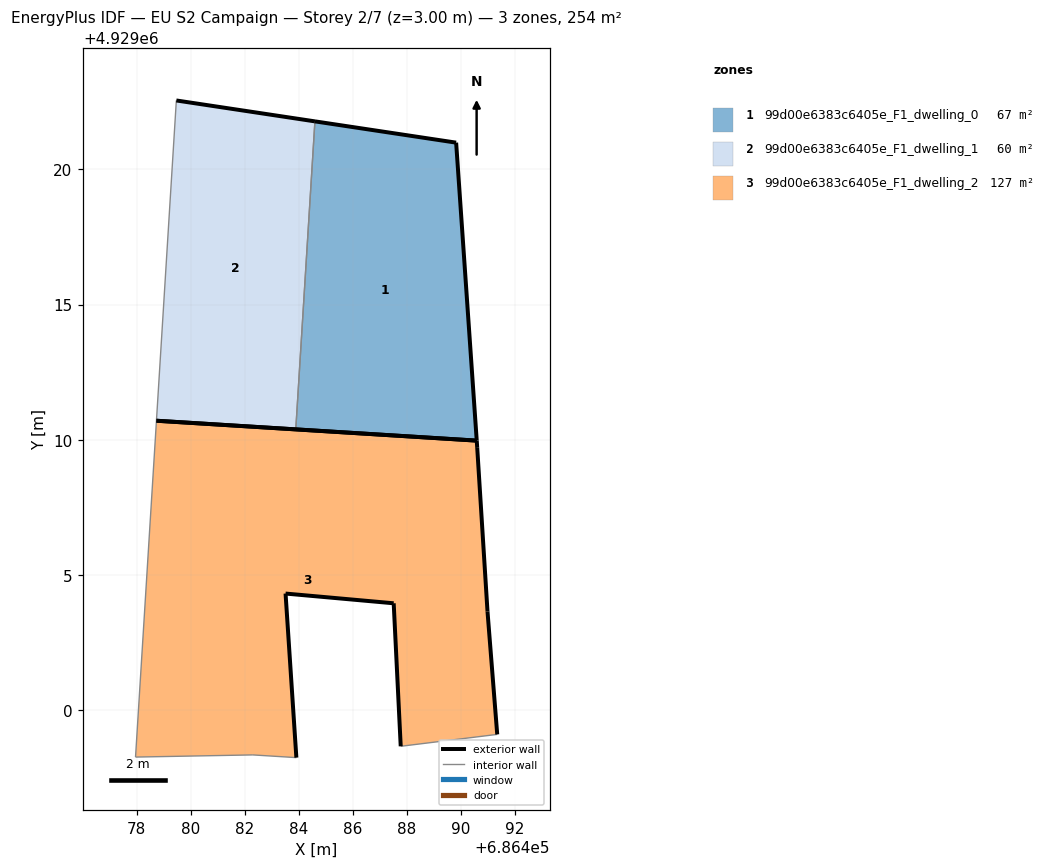
=== STOREY PLAN SPEC (per zone: floor XY polygon, exterior-wall plan segments, windows/doors) ===
zone 1: 99d00e6383c6405e_F1_dwelling_0  (66.8 m²)
  floor: (686490.58, 4929009.97) (686489.82, 4929020.99) (686484.59, 4929021.78) (686483.88, 4929010.38)
  exterior wall: (686489.82, 4929020.99) – (686490.58, 4929009.97)  [11.0 m]
  exterior wall: (686490.58, 4929009.97) – (686483.89, 4929010.38)  [6.7 m]
  exterior wall: (686484.59, 4929021.78) – (686489.82, 4929020.99)  [5.3 m]
  interior walls: 1
zone 2: 99d00e6383c6405e_F1_dwelling_1  (60.1 m²)
  floor: (686483.88, 4929010.38) (686484.59, 4929021.78) (686479.47, 4929022.55) (686478.73, 4929010.70)
  exterior wall: (686483.89, 4929010.38) – (686478.73, 4929010.70)  [5.2 m]
  exterior wall: (686479.47, 4929022.55) – (686484.59, 4929021.78)  [5.2 m]
  interior walls: 2
zone 3: 99d00e6383c6405e_F1_dwelling_2  (126.9 m²)
  floor: (686491.34, 4928999.10) (686490.98, 4929003.65) (686490.60, 4929009.70) (686490.58, 4929009.97) (686478.73, 4929010.70) (686477.96, 4928998.26) (686482.30, 4928998.34) (686483.91, 4928998.24) (686483.51, 4929004.31) (686487.51, 4929003.95) (686487.77, 4928998.66)
  exterior wall: (686487.77, 4928998.66) – (686487.51, 4929003.95)  [5.3 m]
  exterior wall: (686487.51, 4929003.95) – (686483.51, 4929004.31)  [4.0 m]
  exterior wall: (686483.51, 4929004.31) – (686483.91, 4928998.24)  [6.1 m]
  exterior wall: (686478.73, 4929010.70) – (686490.58, 4929009.97)  [11.9 m]
  exterior wall: (686490.58, 4929009.97) – (686490.60, 4929009.70)  [0.3 m]
  exterior wall: (686490.60, 4929009.70) – (686490.98, 4929003.65)  [6.1 m]
  exterior wall: (686490.98, 4929003.65) – (686491.34, 4928999.10)  [4.6 m]
  interior walls: 4

=== DERIVED (storey summary) ===
Building: EU S2 Campaign
Storey: 2 of 7  (floor level z = 3.00 m)
Storey gross floor area: 253.8 m²
Zones on this storey: 3
  - 99d00e6383c6405e_F1_dwelling_0: floor 66.8 m²; exterior wall 23.0 m (69.1 m²); WWR 0.0%
  - 99d00e6383c6405e_F1_dwelling_1: floor 60.1 m²; exterior wall 10.3 m (31.0 m²); WWR 0.0%
  - 99d00e6383c6405e_F1_dwelling_2: floor 126.9 m²; exterior wall 38.2 m (114.5 m²); WWR 0.0%
Zone adjacency (shared interzone walls):
  - 99d00e6383c6405e_F1_dwelling_0 ↔ 99d00e6383c6405e_F1_dwelling_1